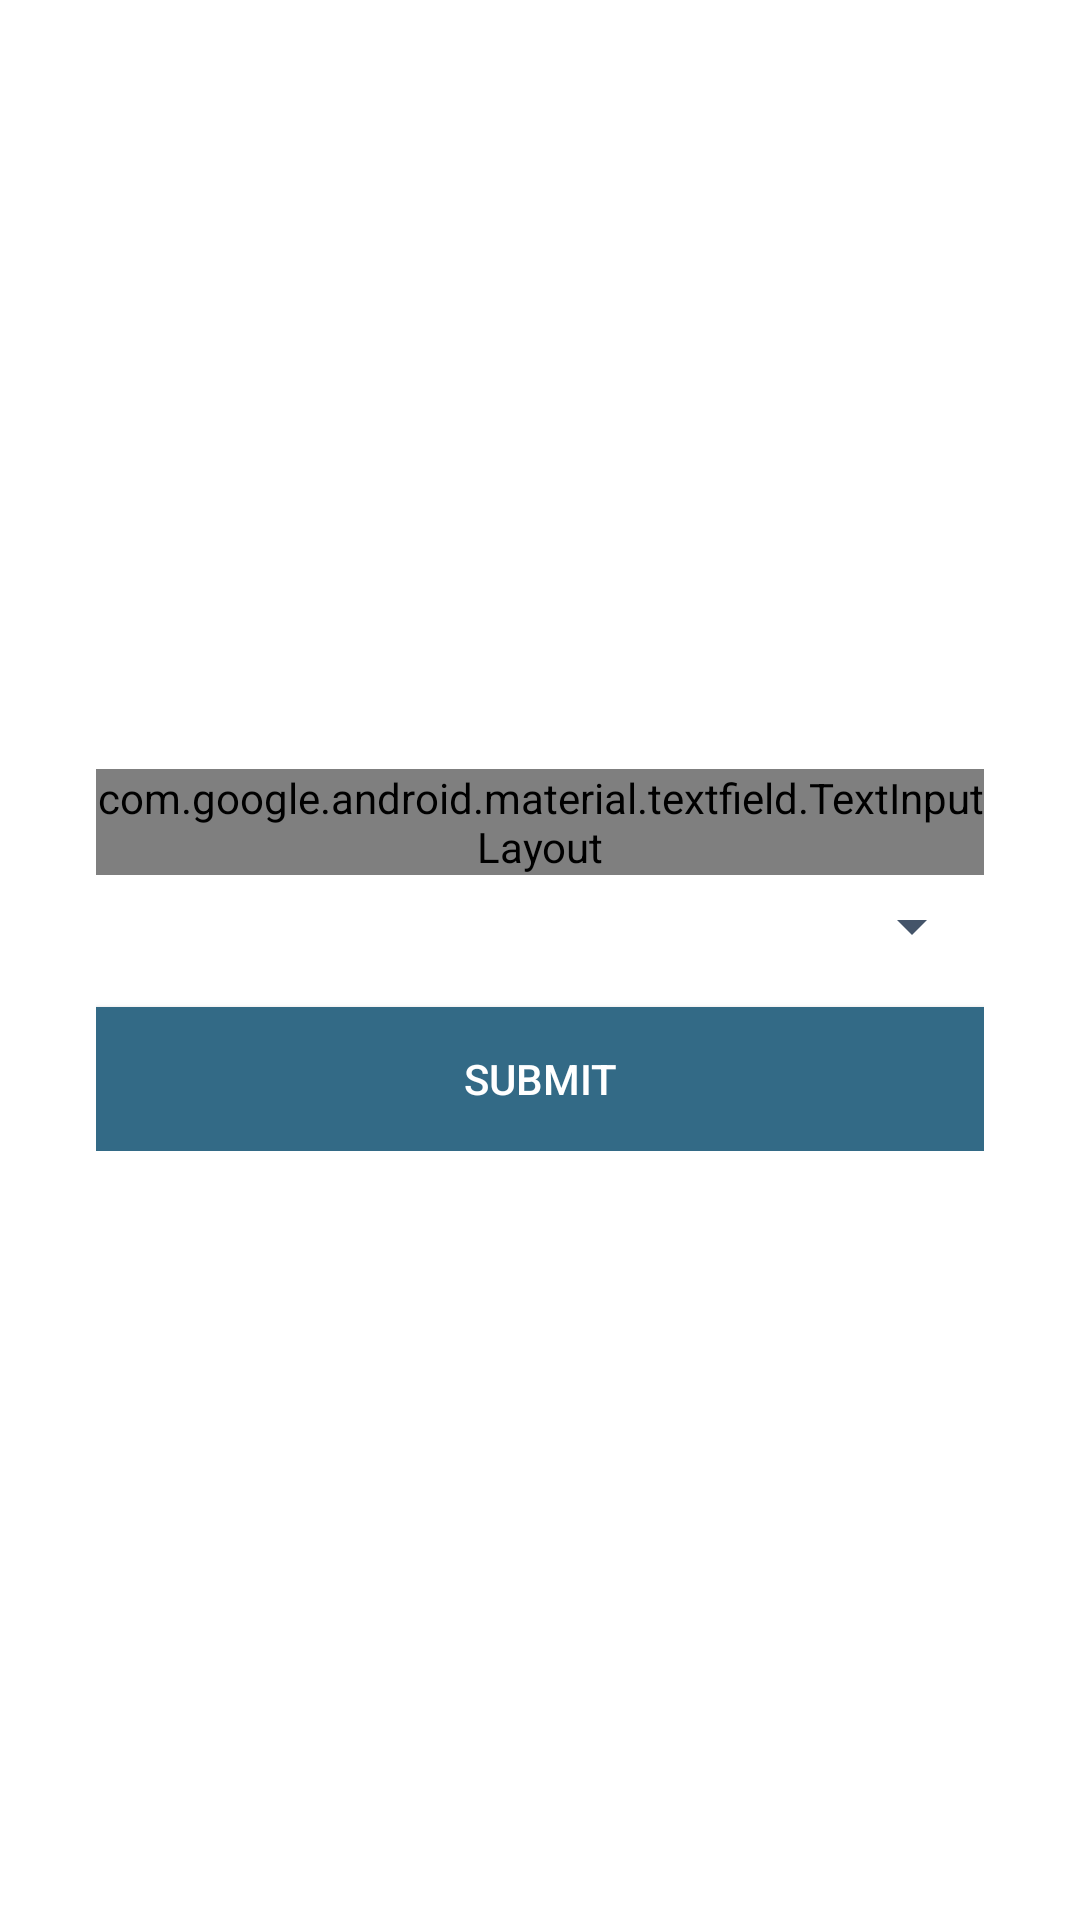

The Android layout XML behind this screen, and the referenced resources:
<!-- AndroidManifest.xml: application theme MyBaseTheme -->
<!-- res/layout/activity_first.xml -->
<?xml version="1.0" encoding="utf-8"?>
<RelativeLayout xmlns:android="http://schemas.android.com/apk/res/android"
    android:layout_width="match_parent"
    android:layout_height="match_parent"
    xmlns:app="http://schemas.android.com/tools"
    android:gravity="center"
    android:background="#fff"
    android:id="@+id/framelayoutfragment"
    app:ignore="NamespaceTypo">
    <LinearLayout
        android:layout_width="match_parent"
        android:layout_height="wrap_content"
        android:orientation="vertical"
        android:layout_marginLeft="16dp"
        android:layout_marginRight="16dp"
        android:padding="16dp">
    <android.support.design.widget.TextInputLayout
        android:id="@+id/name_text_input"
        style="@style/Widget.MaterialComponents.TextInputLayout.OutlinedBox"
        android:layout_width="match_parent"
        android:layout_height="wrap_content"
        app:errorEnabled="true">

        <android.support.design.widget.TextInputEditText
            android:id="@+id/name_edit_text"
            android:layout_width="match_parent"
            android:layout_height="wrap_content"
            android:hint="Name"
            android:inputType="textPersonName" />
    </android.support.design.widget.TextInputLayout>


            
            
            
            
            
            
            
            
            
            
            
            
        <Spinner
            android:id="@+id/spinnerfirstactivity"
            android:layout_marginTop="5dp"
            android:layout_width="match_parent"
            android:layout_height="wrap_content"
            />

        <TextView
            android:layout_height="wrap_content"
            android:layout_width="match_parent"
            android:id="@+id/result"
            android:visibility="gone"
            android:layout_below="@id/spinnerfirstactivity"
            android:layout_marginBottom="10dp"
            android:textColor="@color/colorAccent"
             />


        <android.support.v7.widget.AppCompatButton
            android:id="@+id/btnsubmit"
            android:layout_marginTop="15dp"
            android:layout_width="match_parent"
            android:layout_height="wrap_content"
            android:background="#336A86"
            android:text="Submit"
            android:textColor="#ffffff"
            />
    </LinearLayout>

</RelativeLayout>
<!-- resources referenced by this layout -->
<resources>
  <color name="colorAccent">#336A86</color>
  <color name="colorSpinner">#CB3D3D3D</color>
  <style name="MyBaseTheme" parent="Theme.AppCompat.Light.NoActionBar">
          
          <item name="colorControlNormal">@color/colorPrimaryDark</item>
          <item name="colorPrimary">@color/colorPrimary</item>
          <item name="colorPrimaryDark">@color/colorPrimaryDark</item>
          <item name="colorAccent">@color/colorAccent</item>
          <item name="android:windowTranslucentStatus">true</item>
  
          <item name="windowActionBar">false</item>
          <item name="windowNoTitle">true</item>
  
      </style>
  <color name="colorPrimaryDark">#445469</color>
  <color name="colorPrimary">#ffffff</color>
</resources>
